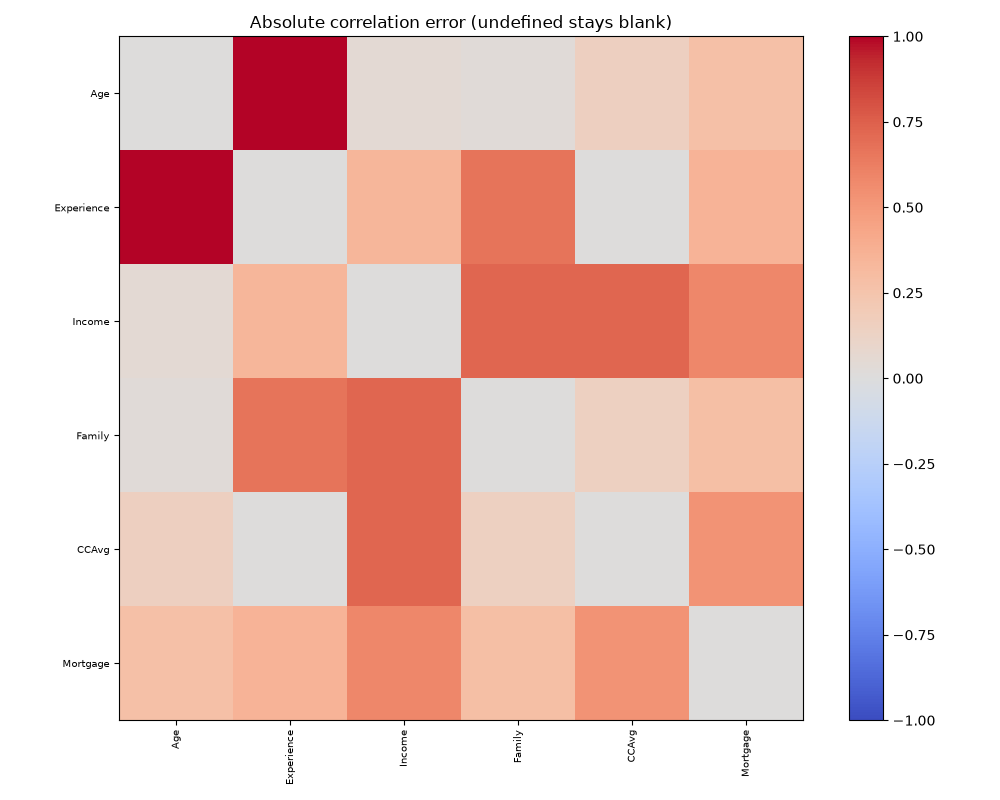

The table this chart was drawn from, first rows:
, Age, Experience, Income, Family, CCAvg, Mortgage
Age, 0.0, 1.428, 0.05138, 0.03061, 0.1488, 0.276
Experience, 1.428, 0.0, 0.3398, 0.6686, 0.007388, 0.3579
Income, 0.05138, 0.3398, 0.0, 0.7258, 0.7193, 0.58
Family, 0.03061, 0.6686, 0.7258, 0.0, 0.1408, 0.2875
CCAvg, 0.1488, 0.007388, 0.7193, 0.1408, 0.0, 0.528
Mortgage, 0.276, 0.3579, 0.58, 0.2875, 0.528, 0.0
